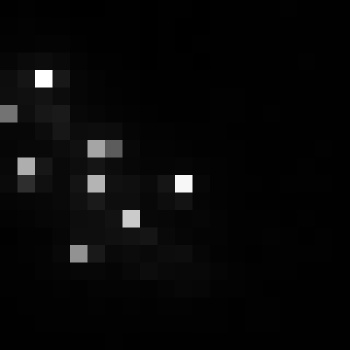

Values plotted in this chart, from the file beside it:
, xmin, ymin, lat, lon, area, perimeter, max_nanowatts, min_nanowatts, moonlight_illumination, clear_sky_confidence, mean_nanowatts
0, 493, 2822, -2.179, -2.179, 1.0, 0.0, 96.88, 0.2518, 11.81, 0.0, 3.093
